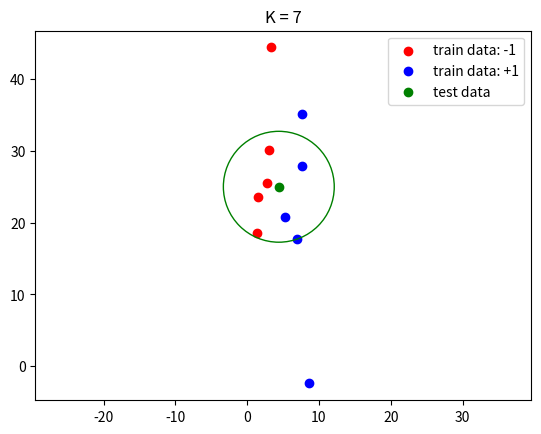

The script that saved this image:
import numpy as np
import matplotlib.pyplot as plt
class Test(object):
    def __init__(self,x):
        self.x = x
        self.dis = []
        self.classes = []
        self.index = []
class KNN(object):
    def __init__(self,x,y,n,k):
        self.x = x
        self.y = y
        self.n = n
        self.k = k
    def Predict(self,test):
        for i in range(self.n):

            dis = self.distance(self.x[i],test.x)
            test.dis.append(dis)
        
        for k in range(self.k):
            small = test.dis[0]
            index = 0
            for i in range(self.n):
                if test.dis[i] < small:
                    small = test.dis[i]
                    index = i
            max_dis = test.dis[index]
            test.dis[index] = float('inf')
            test.index.append(index)
            test.classes.append(self.y[index])
        print(test.classes)
        return max_dis
    def distance(self,train,test):
        dis = ((train[0] - test[0])**2 + (train[1] - test[1])**2)**0.5
        return dis
if __name__ == "__main__":
    #train data input
    x = [[2.78,25.50],[1.46,23.60],[3.39,44.40],[1.38,18.50],[3.06,30.10],[7.62,27.90],[5.33,20.80],[6.93,17.70],[8.67,-2.40],[7.67,35.10]]
    y = [-1,-1,-1,-1,-1,1,1,1,1,1]
    k = 7
    knn = KNN(x,y,10,k)
    
    x_0 = [2.78,1.46,3.39,1.38,3.06]
    y_0 = [25.50,23.60,44.40,18.50,30.10]
    plt.scatter(x_0,y_0,c='r',label="train data: -1")
    x_1 = [7.62,5.33,6.93,8.67,7.67]
    y_1 = [27.90,20.80,17.70,-2.40,35.10]
    plt.scatter(x_1,y_1,c='b',label="train data: +1")
    
    x_test = [4.41,25.0]
    test = Test(x_test)
    radius = knn.Predict(test)
    plt.scatter(x_test[0],x_test[1],c='g',label='test data')
    circle = plt.Circle((x_test[0],x_test[1]),radius,color='g',fill = False)
    plt.gcf().gca().add_artist(circle)

    plt.axis('equal')
    plt.legend()
    plt.title("K = %d"%(k))
    plt.show()